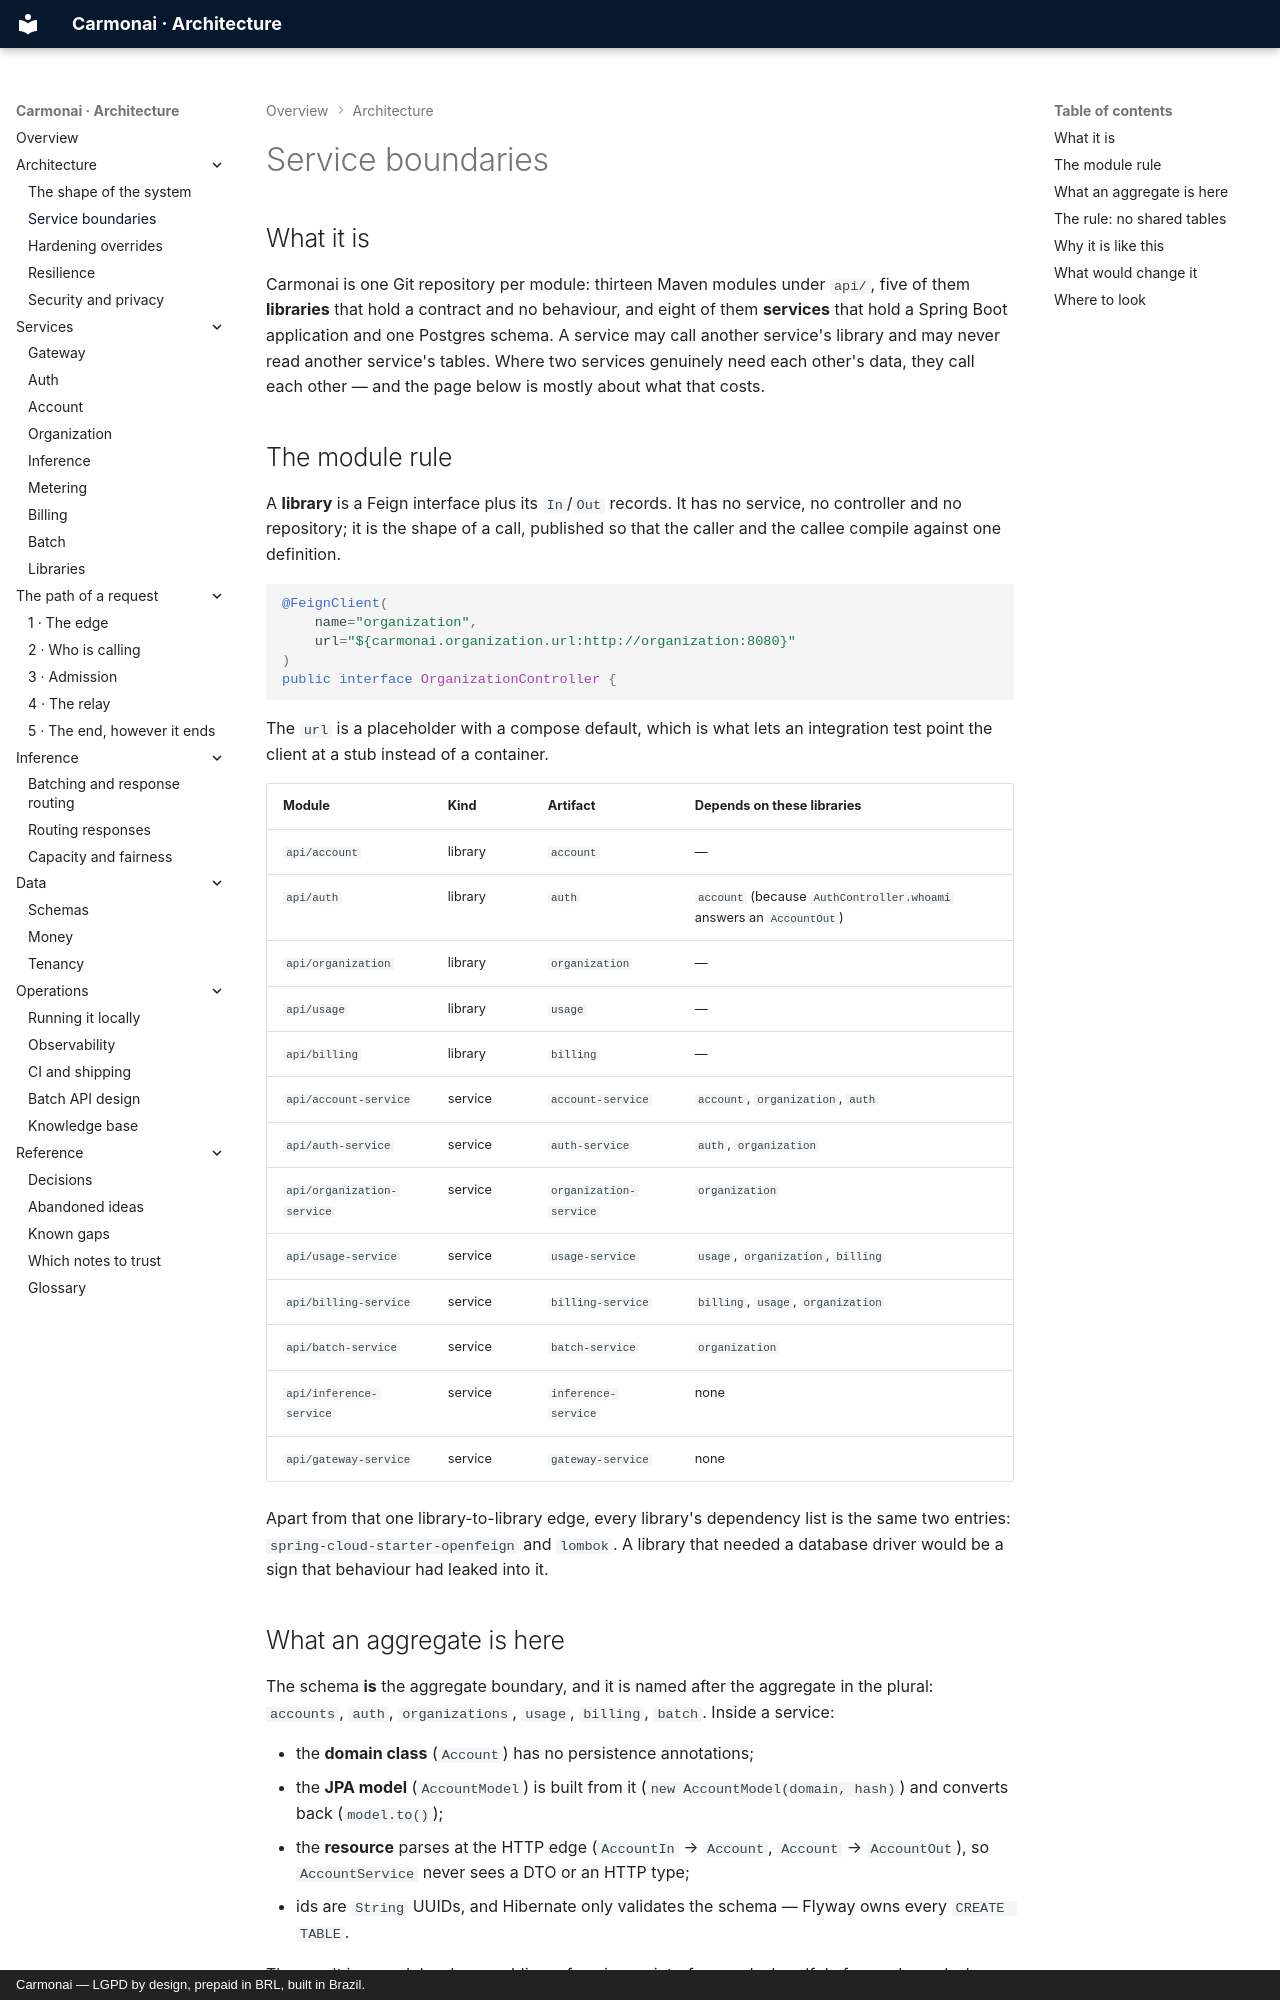

repository: carmonai/back · page: architecture/boundaries/index.html · generator: mkdocs · copyright: Carmonai — LGPD by design, prepaid in BRL, built in Brazil.

# Service boundaries

## What it is

Carmonai is one Git repository per module: thirteen Maven modules under `api/`, five of them **libraries**
that hold a contract and no behaviour, and eight of them **services** that hold a Spring Boot application
and one Postgres schema. A service may call another service's library and may never read another service's
tables. Where two services genuinely need each other's data, they call each other — and the page below is
mostly about what that costs.

## The module rule

A **library** is a Feign interface plus its `In`/`Out` records. It has no service, no controller and no
repository; it is the shape of a call, published so that the caller and the callee compile against one
definition.

```java
@FeignClient(
    name="organization",
    url="${carmonai.organization.url:http://organization:8080}"
)
public interface OrganizationController {
```

The `url` is a placeholder with a compose default, which is what lets an integration test point the client
at a stub instead of a container.

| Module | Kind | Artifact | Depends on these libraries |
|---|---|---|---|
| `api/account` | library | `account` | — |
| `api/auth` | library | `auth` | `account` (because `AuthController.whoami` answers an `AccountOut`) |
| `api/organization` | library | `organization` | — |
| `api/usage` | library | `usage` | — |
| `api/billing` | library | `billing` | — |
| `api/account-service` | service | `account-service` | `account`, `organization`, `auth` |
| `api/auth-service` | service | `auth-service` | `auth`, `organization` |
| `api/organization-service` | service | `organization-service` | `organization` |
| `api/usage-service` | service | `usage-service` | `usage`, `organization`, `billing` |
| `api/billing-service` | service | `billing-service` | `billing`, `usage`, `organization` |
| `api/batch-service` | service | `batch-service` | `organization` |
| `api/inference-service` | service | `inference-service` | none |
| `api/gateway-service` | service | `gateway-service` | none |

Apart from that one library-to-library edge, every library's dependency list is the same two entries:
`spring-cloud-starter-openfeign` and `lombok`.
A library that needed a database driver would be a sign that behaviour had leaked into it.

## What an aggregate is here

The schema **is** the aggregate boundary, and it is named after the aggregate in the plural:
`accounts`, `auth`, `organizations`, `usage`, `billing`, `batch`. Inside a service:

- the **domain class** (`Account`) has no persistence annotations;
- the **JPA model** (`AccountModel`) is built from it (`new AccountModel(domain, hash)`) and converts back
  (`model.to()`);
- the **resource** parses at the HTTP edge (`AccountIn` → `Account`, `Account` → `AccountOut`), so
  `AccountService` never sees a DTO or an HTTP type;
- ids are `String` UUIDs, and Hibernate only validates the schema — Flyway owns every `CREATE TABLE`.

The result is a module whose public surface is one interface and a handful of records, and whose internals
can be replaced without any other module noticing. The alternative — JPA entities shared through a library
— was rejected because it would put one service's column names into another service's compile path.
